Dataset: Natural_environment_Based_on_LS-RCNN (GitHub, gitergo/Datasets). Classes: cercospora leaf spot gray leaf spot, common rust, northern leaf blight, healthy.

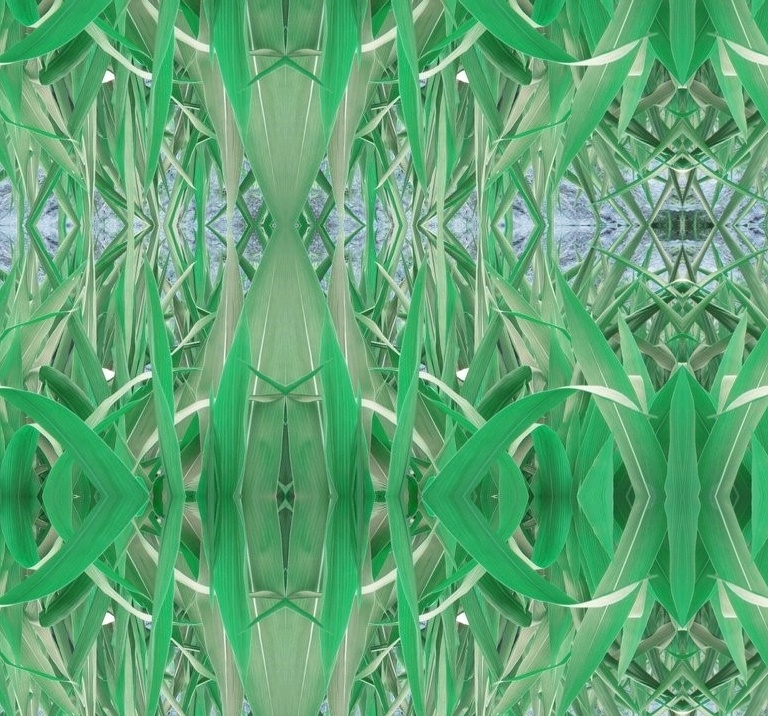
Label: healthy

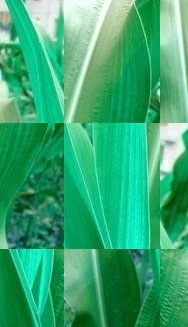
Label: healthy

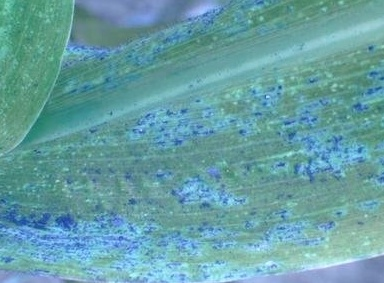
Label: common rust

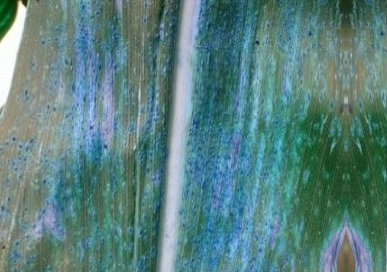
Label: common rust

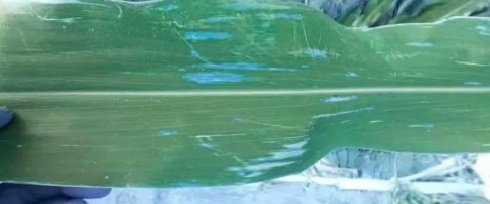
Label: cercospora leaf spot gray leaf spot

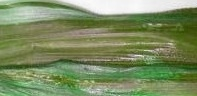
Label: northern leaf blight
